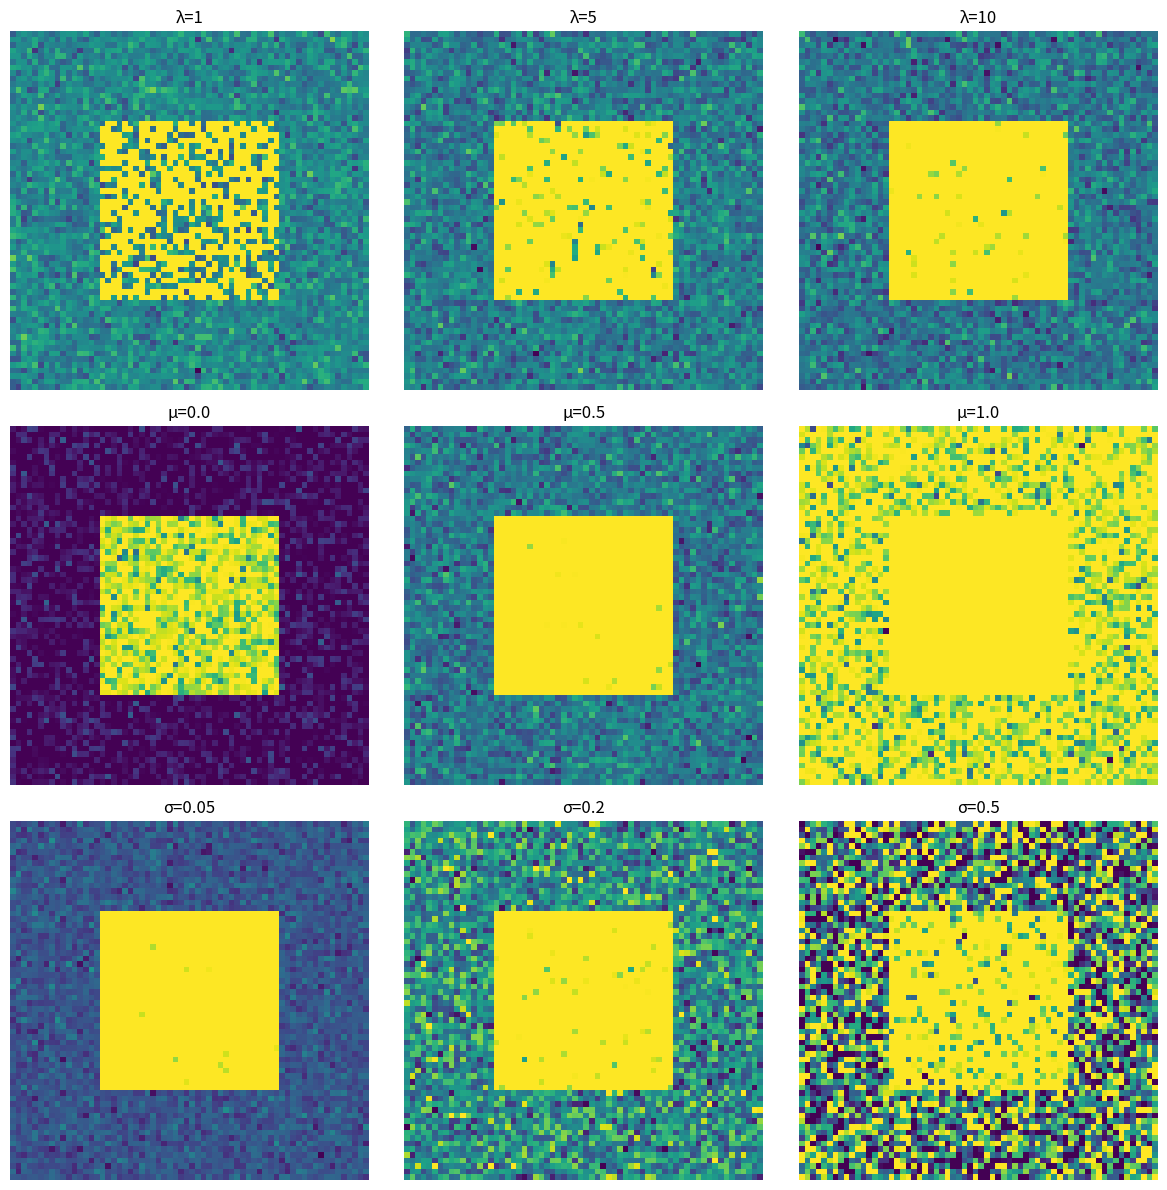

Write Python code to recreate this figure.
import numpy as np
import matplotlib.pyplot as plt

# -----------------------------
# יצירת אובייקט
# -----------------------------
def create_object(shape=(64,64), contrast=(0.0, 1.0)):
    obj = np.full(shape, contrast[0])
    h, w = shape
    obj[h//4:3*h//4, w//4:3*w//4] = contrast[1]
    return obj

# -----------------------------
# רעש תרמי (Gaussian)
# -----------------------------
def add_thermal_noise(img, sigma, miu):
    noisy = img + np.random.normal(miu, sigma, img.shape)
    return np.clip(noisy, 0, 1)

# -----------------------------
# רעש פואסון (Shot)
# -----------------------------
def add_shot_noise(img, lambda_param):
    scaled = img * lambda_param
    noisy = np.random.poisson(scaled)
    noisy = noisy / lambda_param
    return np.clip(noisy, 0, 1)

# -----------------------------
# יצירת אובייקט
# -----------------------------
obj = create_object()

# -----------------------------
# ערכי פרמטרים
# -----------------------------
lambdas = [1, 5, 10]
mius = [0.0, 0.5, 1.0]
sigmas = [0.05, 0.2, 0.5]

fig, axes = plt.subplots(3, 3, figsize=(12, 12))

# -----------------------------
# שורה 1: שינוי λ
# -----------------------------
for i, lam in enumerate(lambdas):
    noisy_img = add_shot_noise(obj, lam)
    noisy_img = add_thermal_noise(noisy_img, sigma=0.1, miu=0.5)
    axes[0, i].imshow(noisy_img, cmap="viridis")
    axes[0, i].axis("off")
    axes[0, i].set_title(f"λ={lam}")

# -----------------------------
# שורה 2: שינוי μ
# -----------------------------
for i, miu in enumerate(mius):
    noisy_img = add_shot_noise(obj, 20)
    noisy_img = add_thermal_noise(noisy_img, sigma=0.1, miu=miu)
    axes[1, i].imshow(noisy_img, cmap="viridis")
    axes[1, i].axis("off")
    axes[1, i].set_title(f"μ={miu}")

# -----------------------------
# שורה 3: שינוי σ
# -----------------------------
for i, sigma in enumerate(sigmas):
    noisy_img = add_shot_noise(obj, 20)
    noisy_img = add_thermal_noise(noisy_img, sigma=sigma, miu=0.5)
    axes[2, i].imshow(noisy_img, cmap="viridis")
    axes[2, i].axis("off")
    axes[2, i].set_title(f"σ={sigma}")

plt.tight_layout()
plt.savefig("noise_comparison.png", dpi=300)
plt.show()
